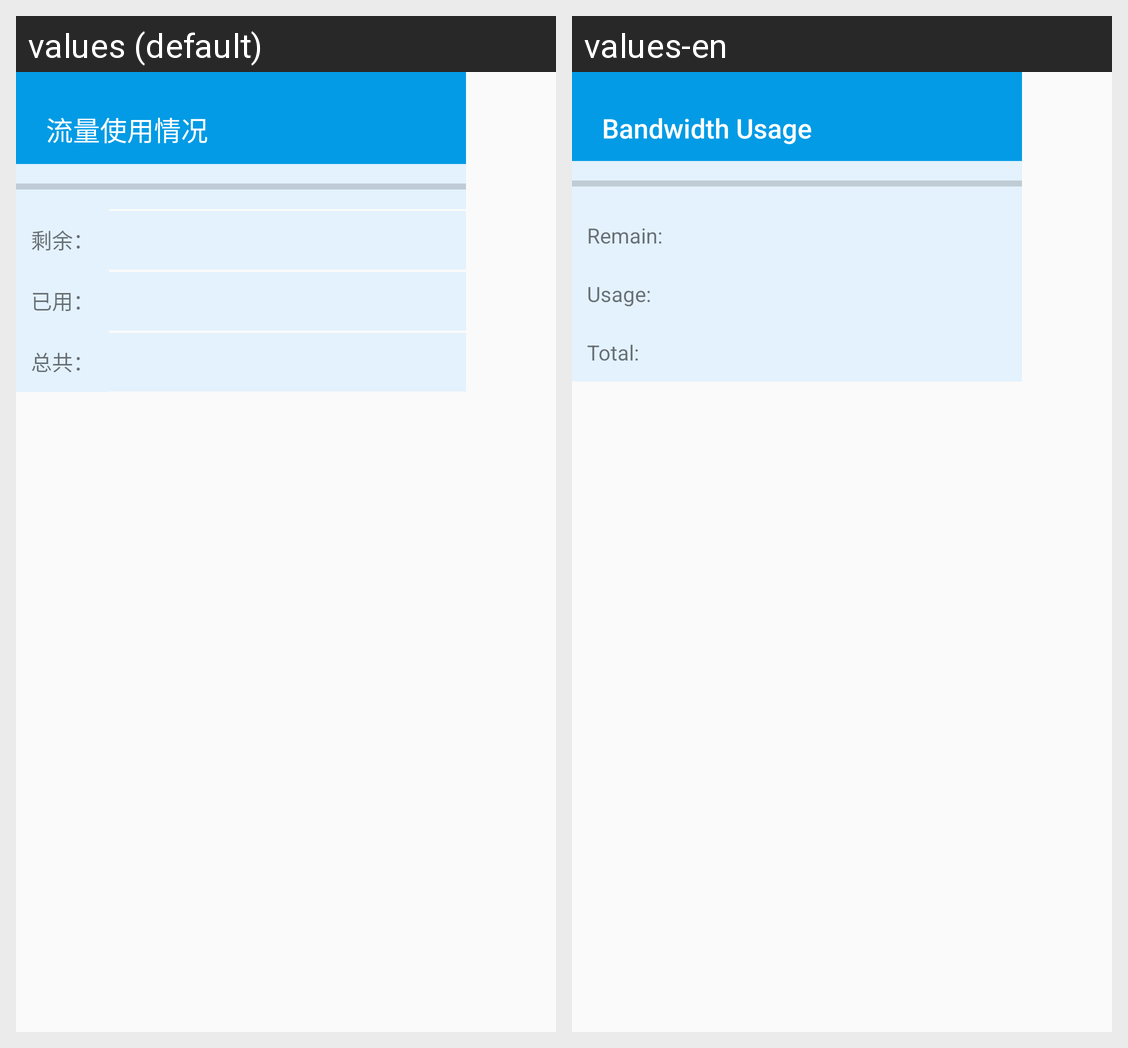

Translations of the strings shown on this Android screen, per locale in the grid:
Android screen res/layout/dialog_host_progress_item_detail.xml rendered under 2 locales, left to right: values (default), values-en. Device: Nexus 5 (rendered at 1080×1920; each locale shown at half size, 540×960, under a caption strip naming it); theme AppTheme.
Strings drawn on this screen, with the default value and each locale's value (text and hints the layout hard-codes, and strings that could not be matched under every locale, appear in the picture but are not listed):

str_bandwidth_usage
  values: 流量使用情况
  values-en: Bandwidth Usage

str_remain
  values: 剩余：
  values-en: Remain:

str_usage
  values: 已用：
  values-en: Usage:

str_total
  values: 总共：
  values-en: Total:
